Run: headless pygame with SDL's dummy video driver; simulated clock (each Clock.tick advances the game by its frame time, no real sleeping); random seed 0; keys injected as events and as key.get_pressed() state; mouse plan: one left click at the window centre at the start of phase 2, then a move to the lower-right quarter at the start of phase 3.
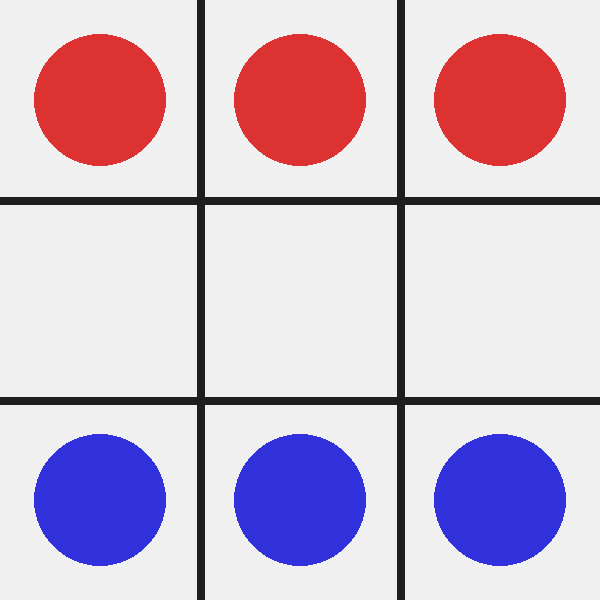
Frame 1 of 4 · flips 1–60 · no input
Frame 2 of 4 · flips 61–180 · clicked the window centre · tapped SPACE, RETURN · held RIGHT (→), D · screen unchanged from frame 1, image omitted
Frame 3 of 4 · flips 181–300 · moved the mouse to the lower-right quarter · held DOWN (↓), S · screen unchanged from frame 2, image omitted
Frame 4 of 4 · flips 301–420 · held LEFT (←), A, UP (↑), W · screen unchanged from frame 3, image omitted

The pygame program that drew these frames:

import pygame
import sys

# Initialisation de Pygame
pygame.init()

# Paramètres de la fenêtre
WIDTH, HEIGHT = 600, 600
LINE_WIDTH = 8
BOARD_ROWS, BOARD_COLS = 3, 3
SQUARE_SIZE = WIDTH // BOARD_COLS
CIRCLE_RADIUS = SQUARE_SIZE // 3
WHITE = (240, 240, 240)
BLACK = (30, 30, 30)
RED = (220, 50, 50)
BLUE = (50, 50, 220)
HIGHLIGHT = (255, 215, 0)

# Création de la fenêtre
screen = pygame.display.set_mode((WIDTH, HEIGHT))
pygame.display.set_caption("Fanorona Telo")
screen.fill(WHITE)

# Grille du jeu
board = [[1, 1, 1],
         [0, 0, 0],
         [2, 2, 2]]

player_turn = 1  # 1 pour joueur 1, 2 pour joueur 2

def draw_board():
    screen.fill(WHITE)
    for i in range(1, BOARD_ROWS):
        pygame.draw.line(screen, BLACK, (0, i * SQUARE_SIZE), (WIDTH, i * SQUARE_SIZE), LINE_WIDTH)
        pygame.draw.line(screen, BLACK, (i * SQUARE_SIZE, 0), (i * SQUARE_SIZE, HEIGHT), LINE_WIDTH)

def draw_pieces():
    for row in range(BOARD_ROWS):
        for col in range(BOARD_COLS):
            x = col * SQUARE_SIZE + SQUARE_SIZE // 2
            y = row * SQUARE_SIZE + SQUARE_SIZE // 2
            if board[row][col] == 1:
                pygame.draw.circle(screen, RED, (x, y), CIRCLE_RADIUS)
            elif board[row][col] == 2:
                pygame.draw.circle(screen, BLUE, (x, y), CIRCLE_RADIUS)

def is_valid_move(from_pos, to_pos):
    row1, col1 = from_pos
    row2, col2 = to_pos
    if board[row2][col2] == 0:
        if abs(row1 - row2) + abs(col1 - col2) == 1 or abs(row1 - row2) == abs(col1 - col2) == 1:
            return True
    return False

def move_piece(from_pos, to_pos):
    row1, col1 = from_pos
    row2, col2 = to_pos
    board[row2][col2] = board[row1][col1]
    board[row1][col1] = 0

def check_win(player):
    for row in board:
        if row.count(player) == 3:
            return True
    for col in range(BOARD_COLS):
        if all(board[row][col] == player for row in range(BOARD_ROWS)):
            return True
    if all(board[i][i] == player for i in range(BOARD_ROWS)) or all(board[i][BOARD_ROWS - 1 - i] == player for i in range(BOARD_ROWS)):
        return True
    return False

running = True
selected_piece = None
while running:
    draw_board()
    draw_pieces()
    
    for event in pygame.event.get():
        if event.type == pygame.QUIT:
            running = False
        if event.type == pygame.MOUSEBUTTONDOWN:
            row, col = event.pos[1] // SQUARE_SIZE, event.pos[0] // SQUARE_SIZE
            if board[row][col] == player_turn:
                selected_piece = (row, col)
                pygame.draw.circle(screen, HIGHLIGHT, (col * SQUARE_SIZE + SQUARE_SIZE // 2, row * SQUARE_SIZE + SQUARE_SIZE // 2), CIRCLE_RADIUS, 5)
            elif selected_piece and is_valid_move(selected_piece, (row, col)):
                move_piece(selected_piece, (row, col))
                if check_win(player_turn):
                    print(f"Joueur {player_turn} gagne!")
                    running = False
                selected_piece = None
                player_turn = 3 - player_turn
            else:
                selected_piece = None
    
    pygame.display.flip()

pygame.quit()
sys.exit()
